Run: headless pygame with SDL's dummy video driver; simulated clock (each Clock.tick advances the game by its frame time, no real sleeping); random seed 0; keys injected as events and as key.get_pressed() state; no mouse input.
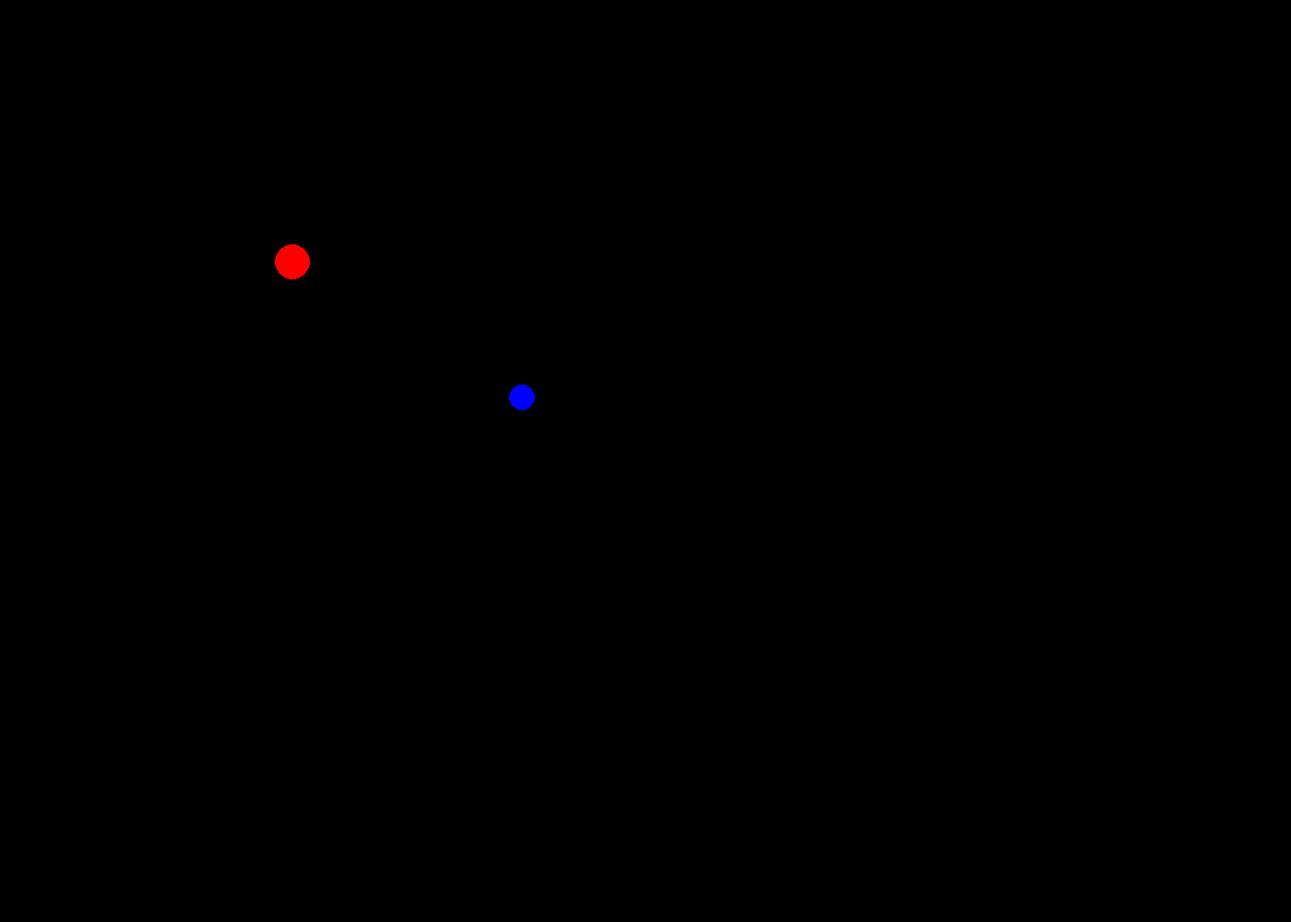
Frame 1 of 4 · flips 1–60 · no input
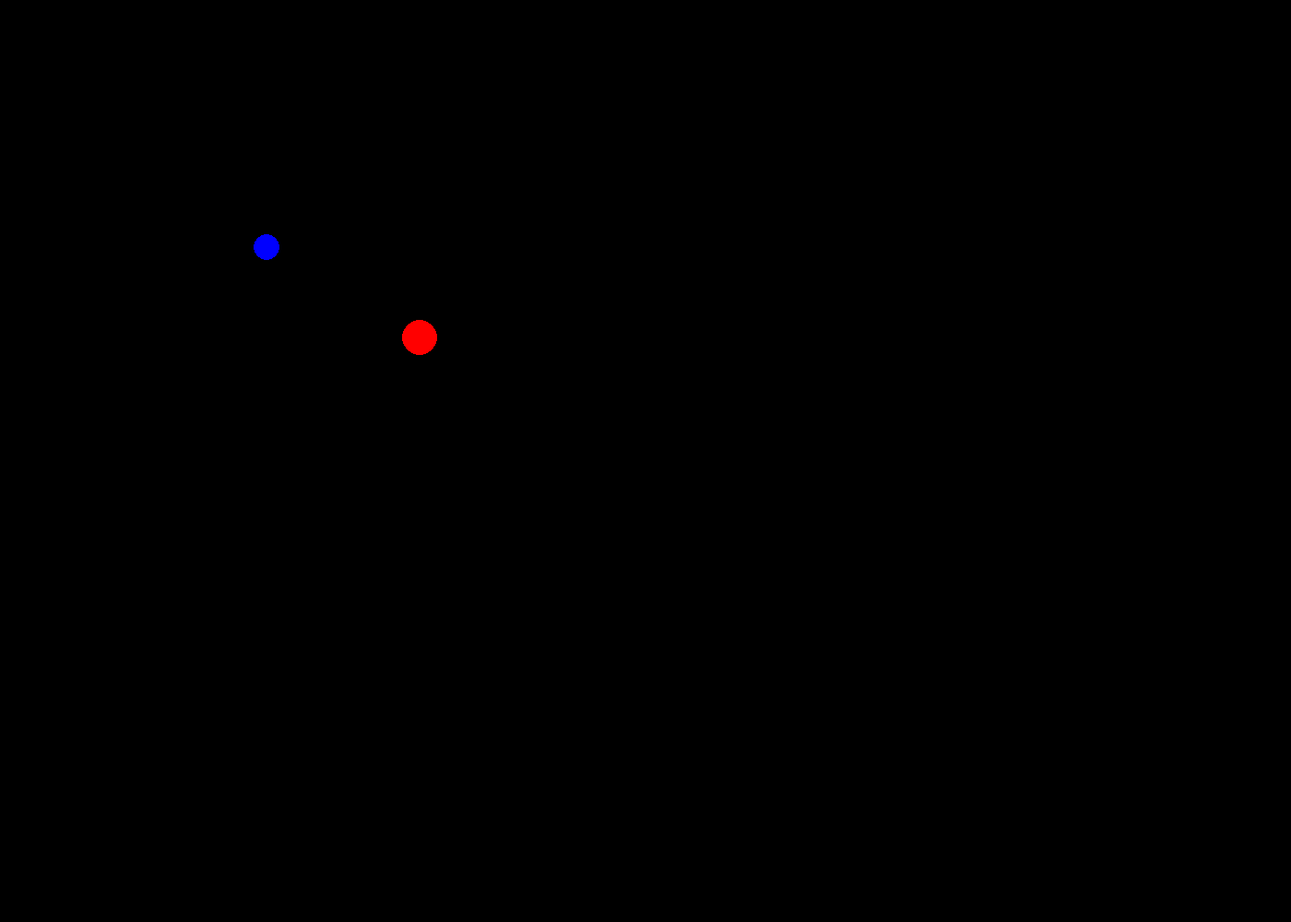
Frame 2 of 4 · flips 61–180 · tapped SPACE, RETURN · held RIGHT (→), D
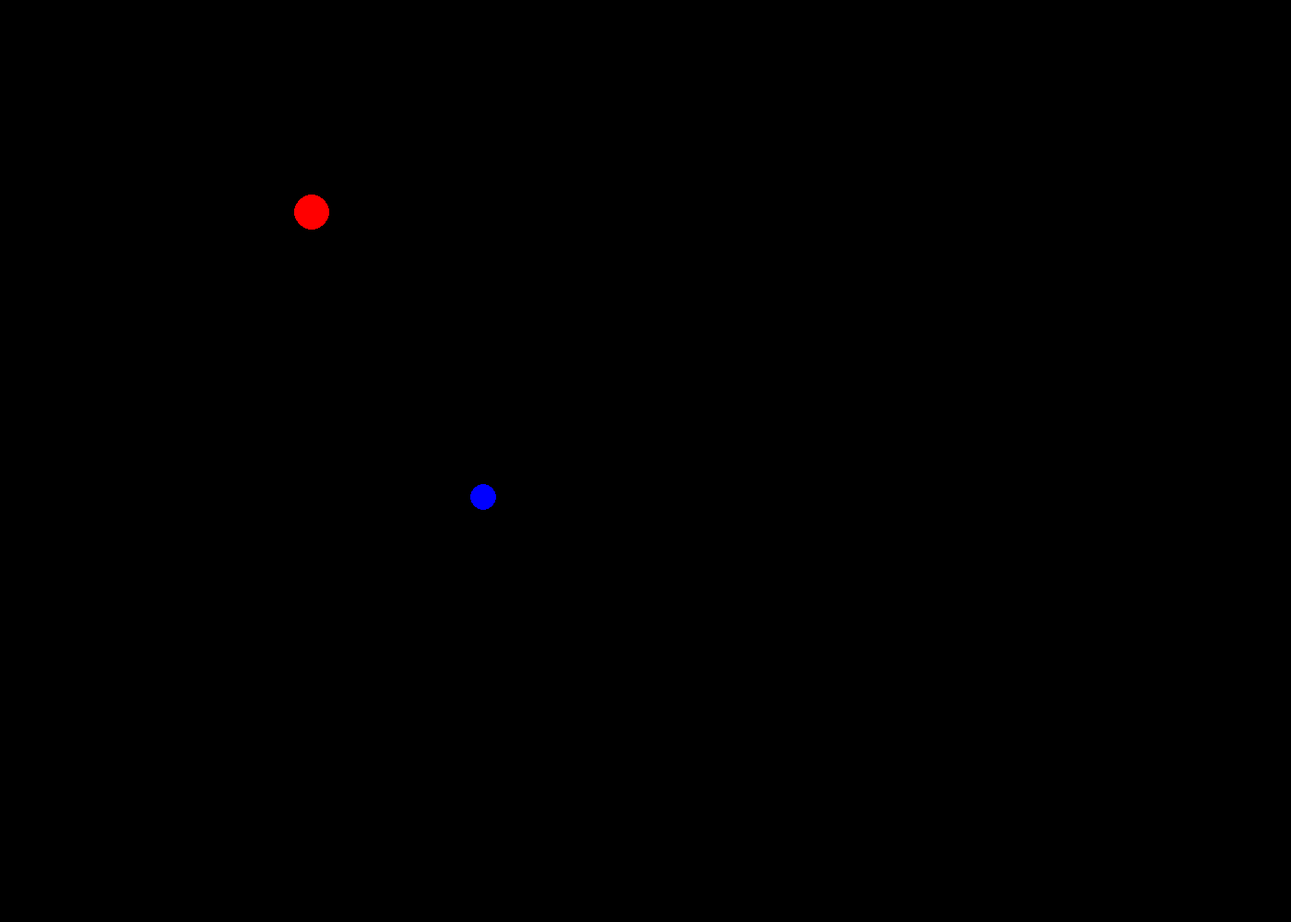
Frame 3 of 4 · flips 181–300 · held DOWN (↓), S
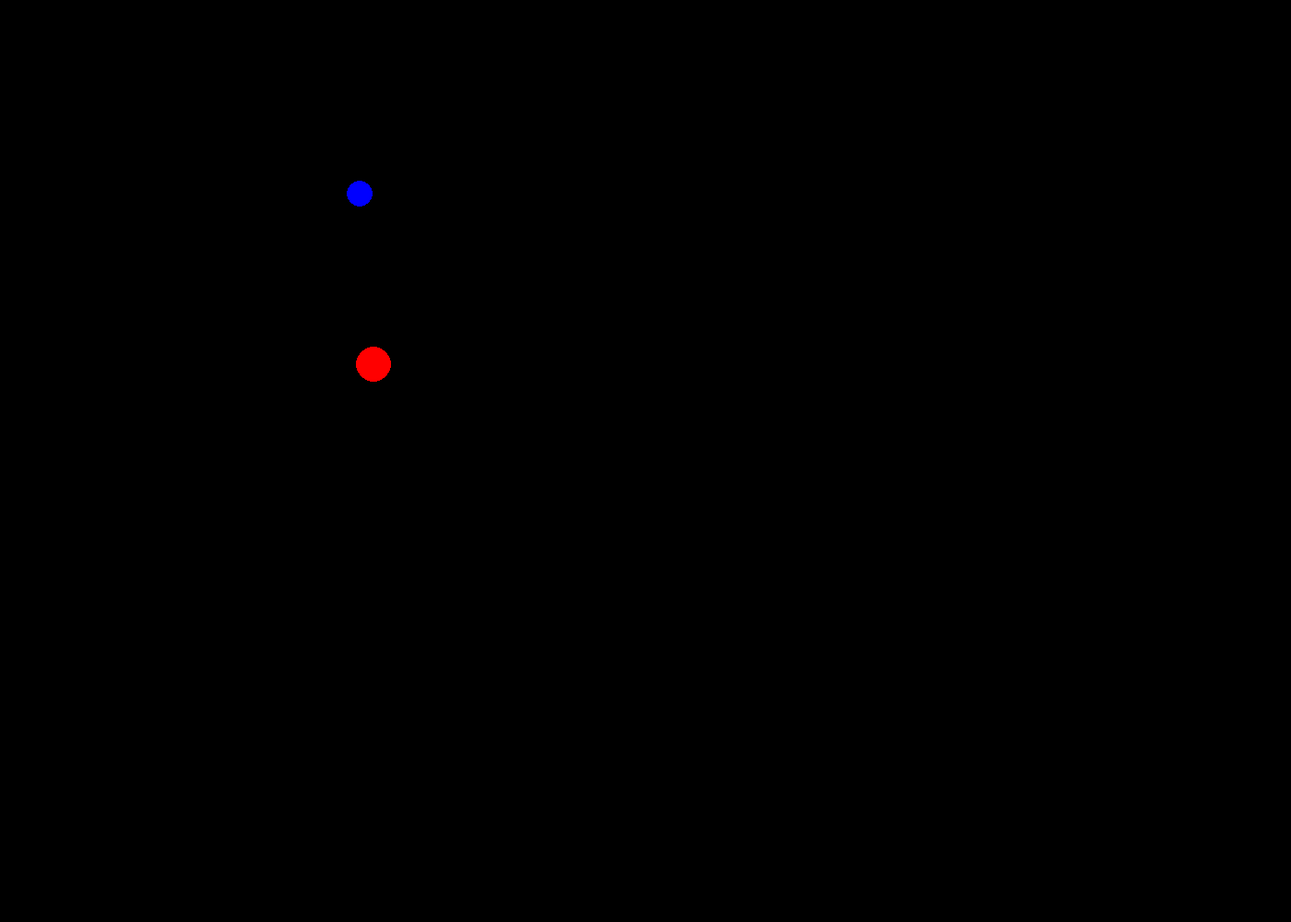
Frame 4 of 4 · flips 301–420 · held LEFT (←), A, UP (↑), W

The pygame program that drew these frames:

import pygame, math

# constants
pos1 = [400, 400]
pos2 = [400, 200]
speed1 = [-150, 0]
speed2 = [300, 0]
r1 = 50
r2 = 25
FPS = 25
SECT = 1000 // FPS
g =80
# functions
def calc(x1, x2, y1, y2, r1, r2):
    dist = ((x1-x2)**2+(y1-y2)**2)
    
    res = g ** 2 * r1 * r2 / dist
    if dist < r1 + r2:
        res /= dist * g
    if dist < 1:
        res = 0
    return res
# program running

pygame.init()

s = pygame.display.set_mode([1400, 1000], pygame.RESIZABLE)
flag = True
clock = pygame.time.Clock()
while flag:
    for evt in pygame.event.get():
        if evt.type == pygame.QUIT:
           flag = False
    clock.tick(SECT)
    tpos1 = [math.floor(pos1[0] + 0.5),math.floor(pos1[1] + 0.5)]
    tpos2 = [math.floor(pos2[0] + 0.5),math.floor(pos2[1] + 0.5)]
    s.fill([0, 0, 0])
    pygame.draw.circle(s, (255, 0, 0), tpos1, int(math.sqrt(r1 / math.pi) * 5))
    pygame.draw.circle(s, (0, 0, 255), tpos2, int(math.sqrt(r2 / math.pi) * 5))
    pygame.display.flip()


    pos2[0] += speed2[0] / SECT
    pos2[1] += speed2[1] / SECT
    pos1[0] += speed1[0] / SECT
    pos1[1] += speed1[1] / SECT
    
    force = calc(pos1[0], pos2[0], pos1[1], pos2[1], r1, r2)

    xf = 0
    if pos2[0] < pos1[0]: xf = -1
    if pos2[0] > pos1[0]: xf = 1
    yf = 0
    if pos2[1] < pos1[1]: yf = -1
    if pos2[1] > pos1[1]: yf = 1
    
    speed1[0] += force * xf / r1
    speed1[1] += force * yf / r1

    xf = 0
    if pos1[0] < pos2[0]: xf = -1
    if pos1[0] > pos2[0]: xf = 1
    yf = 0
    if pos1[1] < pos2[1]: yf = -1
    if pos1[1] > pos2[1]: yf = 1
    
    speed2[0] += force * xf / r2
    speed2[1] += force * yf / r2

    #print("%.10f %.10f %.10f %.10f" %(ATTR[0], ATTR[1], pos[0], pos[1]))

    
pygame.quit()
